Run: headless pygame with SDL's dummy video driver; simulated clock (each Clock.tick advances the game by its frame time, no real sleeping); random seed 0; keys injected as events and as key.get_pressed() state; no mouse input.
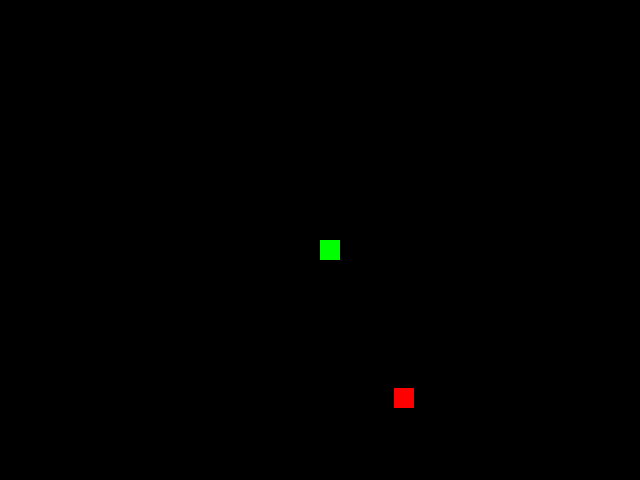
Frame 1 of 2 · flips 1–60 · no input
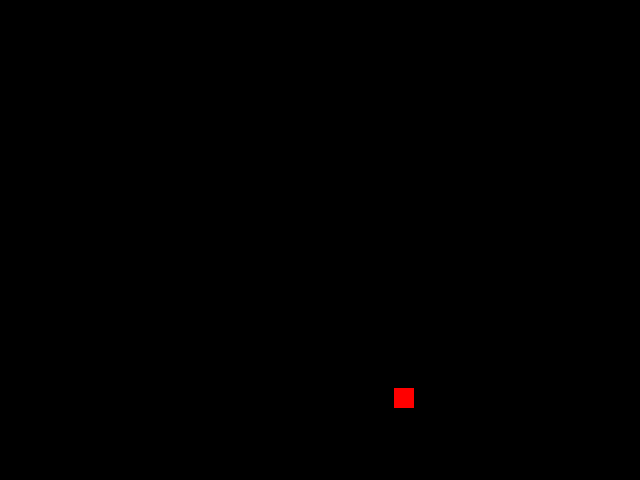
Frame 2 of 2 · flips 61–180 · tapped SPACE, RETURN · held RIGHT (→), D (game ended)

The pygame program that drew these frames:

import pygame
import random

# Oyun alanı boyutları
WIDTH, HEIGHT = 640, 480

# Renkler
BLACK = (0, 0, 0)
GREEN = (0, 255, 0)
RED = (255, 0, 0)

# Yılanın hızı ve başlangıç boyutu
SNAKE_SPEED = 15
SNAKE_SIZE = 20

# Oyun ekranını başlatma
pygame.init()
screen = pygame.display.set_mode((WIDTH, HEIGHT))
pygame.display.set_caption("Yılan Oyunu")

# Yılanın başlangıç konumu ve hareket yönü
snake_x, snake_y = WIDTH // 2, HEIGHT // 2
snake_dx, snake_dy = 0, 0

# Yılanın vücudu
snake_body = [(snake_x, snake_y)]

# Yem başlangıç konumu
food_x, food_y = random.randint(0, WIDTH - SNAKE_SIZE), random.randint(0, HEIGHT - SNAKE_SIZE)

# Oyun döngüsü
running = True
while running:
    for event in pygame.event.get():
        if event.type == pygame.QUIT:
            running = False
        if event.type == pygame.KEYDOWN:
            if event.key == pygame.K_UP and snake_dy == 0:
                snake_dx, snake_dy = 0, -SNAKE_SIZE
            if event.key == pygame.K_DOWN and snake_dy == 0:
                snake_dx, snake_dy = 0, SNAKE_SIZE
            if event.key == pygame.K_LEFT and snake_dx == 0:
                snake_dx, snake_dy = -SNAKE_SIZE, 0
            if event.key == pygame.K_RIGHT and snake_dx == 0:
                snake_dx, snake_dy = SNAKE_SIZE, 0

    # Yılanın hareketi
    snake_x += snake_dx
    snake_y += snake_dy
    snake_body.insert(0, (snake_x, snake_y))

    # Yem yendiyse yeni yem oluşturma
    if snake_x == food_x and snake_y == food_y:
        food_x, food_y = random.randint(0, WIDTH - SNAKE_SIZE), random.randint(0, HEIGHT - SNAKE_SIZE)
    else:
        snake_body.pop()

    # Oyun alanını temizleme
    screen.fill(BLACK)

    # Yılanı çizme
    for segment in snake_body:
        pygame.draw.rect(screen, GREEN, (segment[0], segment[1], SNAKE_SIZE, SNAKE_SIZE))

    # Yemi çizme
    pygame.draw.rect(screen, RED, (food_x, food_y, SNAKE_SIZE, SNAKE_SIZE))

    # Oyun ekranını güncelleme
    pygame.display.update()

    # Yılanın çarpışma kontrolü
    if (snake_x >= WIDTH or snake_x < 0) or (snake_y >= HEIGHT or snake_y < 0) or (snake_body[0] in snake_body[1:]):
        running = False

    # Oyun hızını ayarlama
    pygame.time.Clock().tick(SNAKE_SPEED)

# Oyun döngüsünden çıkınca pygame'i kapatma
pygame.quit()
